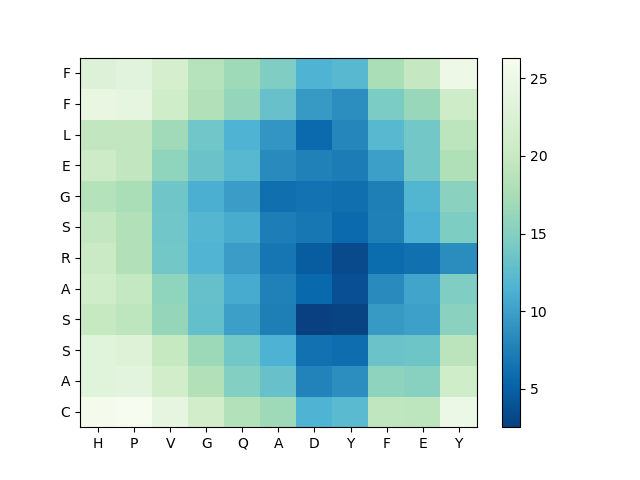

The table this chart was drawn from, first rows:
, H, P, V, G, Q, A, D, Y, F, E, Y
C, 25.92, 26.33, 24.04, 21.12, 18.29, 16.7, 11.47, 12.24, 19.36, 19.12, 24.88
A, 23.35, 23.59, 21.08, 18.06, 14.99, 13.2, 7.775, 8.601, 15.58, 15.29, 21.01
S, 23.28, 22.8, 19.91, 16.65, 13.86, 11.45, 6.438, 5.919, 13.36, 13.53, 18.94
S, 19.9, 19.13, 16.14, 12.86, 9.881, 7.409, 2.538, 2.745, 9.564, 10.02, 15.39
A, 21.02, 19.68, 15.78, 13.01, 10.85, 7.615, 5.637, 3.751, 8.325, 10.34, 14.63
R, 20.13, 18.22, 13.88, 11.59, 9.772, 6.667, 4.688, 3.291, 5.883, 6.233, 8.541
S, 19.63, 18.11, 13.74, 11.85, 10.98, 7.358, 6.773, 5.722, 7.494, 11.34, 14.55
G, 18.39, 17.53, 13.62, 11.13, 9.773, 6.093, 6.445, 6.12, 7.413, 11.8, 15.41
E, 20.45, 19.53, 15.8, 13.33, 12.03, 8.388, 7.567, 7.234, 9.892, 13.94, 18
L, 19.54, 19.48, 16.91, 13.76, 11.52, 9.215, 5.748, 8.006, 12.06, 13.89, 19.05
F, 24.29, 24.04, 21.02, 18.13, 16.06, 13.16, 9.541, 8.632, 14.35, 16.39, 20.84
F, 22.77, 23.41, 21.5, 18.65, 16.81, 14.63, 11.54, 12.06, 17.56, 19.76, 24.96
